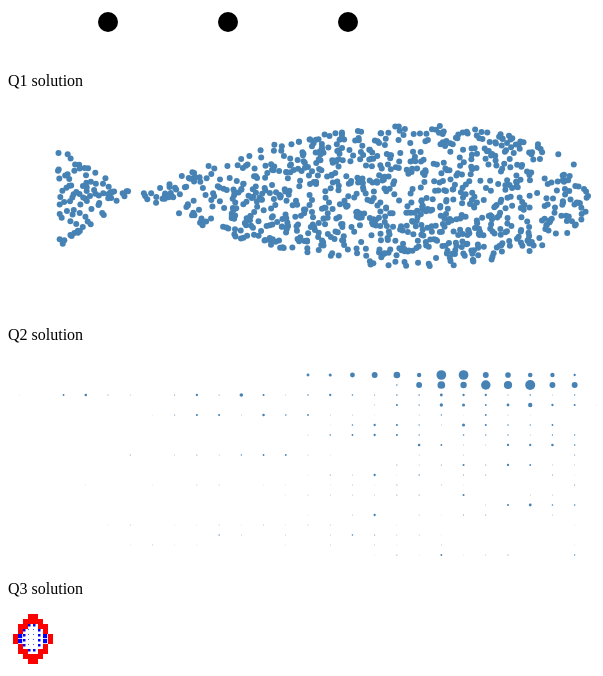
D3 v7 page, settled after 480 driven frames (8 s of simulated time); the page loaded 2 data file(s).

                
                var canvas1 = d3.selectAll('div.v0') //I selected div v0
                .append("svg") //I created a space for scalable vector graphics
                .attr("width",600)
                .attr("height",50);
                console.log(canvas1); //this is just like print 

                canvas1.selectAll('circle')
                .data([100,200,300]) 
                .join('circle') //now I have three circles for each data  elem but they do not have attr
                .attr('r',10) //here I assign the same radii for all three circles
                .attr('cx', function(d,i){return d+i*20;} ) //translate the center for each circle [100+0*20, 200+1*20, 300+2*20]
                .attr('cy', 20);
            

                var canvas2 = d3.selectAll('div.v1') //I selected div v1
                .append("svg") //I created a space for scalable vector graphics
                .attr("width",600)
                .attr("height",200)
				console.log(canvas2); //this is just like print 
				
                //BEGIN:CODE FOR A1
				//WRITE YOUR CODE
                
                //Function to generate random real numbers between a given range.
                function getRandomReal(min,max) {
                    return Math.random() * (max - min) + min;
                }
                
                //prepare array to house the x and y values for the scatter plot
                const rows = 1000; 
                const dataArray = [];
                
                //set bounds for random numbers
                const xMin = -2.0;
                const xMax = 10.0;
                const yMin = -3.0;
                const yMax = 3.0;

                //While loop to increment when random points satisfy: (2x^2 + y^2)^2 - 14x(2x^2-3y^2) + 50(y^2 - x^2) < 0
                var pointCount = 0;
                while (pointCount < 1000){
                    var x = getRandomReal(xMin,xMax);
                    var y = getRandomReal(yMin,yMax);
                    //Test that the equation is satisfied with the x and y values before saving to array and incrementing the loop counter
                    if (((((2*x**2) + (y**2))**2)-(14*x)*((2*x**2)-(3*y**2))+50*((y**2)-(x**2)))<0){
                        dataArray.push([x,y]);
                        pointCount++;
                    }
                }
                
                // Margins and dimensions for scatter plot
                const c2Margin = { top: 20, right: 20, bottom: 40, left: 50};
                const plotWidth = 600 - c2Margin.left - c2Margin.right;
                const plotHeight = 200 - c2Margin.top - c2Margin.bottom;
                
                // Create a group element within the SVG
                const q2svg = canvas2.append("g")
                    .attr("transform", `translate(${c2Margin.left},${c2Margin.top})`);
                
                // Define Scales
                const canvas2xScale = d3.scaleLinear()
                    .domain([d3.min(dataArray, d => d[0]), d3.max(dataArray, d => d[0])])
                    .range([0, plotWidth]);
                const canvas2yScale = d3.scaleLinear()
                    .domain([d3.min(dataArray, d => d[1]), d3.max(dataArray, d => d[1])])
                    .range([0, plotHeight]);
                
                q2svg.selectAll('.dot')
                    .data(dataArray)
                    .enter()
                    .append("circle")
                    .attr("class","dot")
                    .attr("cx", d=> canvas2xScale(d[0]))//X values from Array
                    .attr("cy", d=> canvas2yScale(d[1]))//Y values from Array
                    .attr("r", 3) //Radius for each point
                    .style("fill","steelblue");
                //END:CODE FOR A1				
            

                var canvas3 = d3.selectAll('div.v2') //I selected div v2
                .append("svg") //I created a space for scalable vector graphics
                .attr("width",600)
                .attr("height",200)
				console.log(canvas3); //this is just like print 
				
                //BEGIN:CODE FOR A2
				//WRITE YOUR CODE
				//Function to output
                // Function to visualize the data
        function q2Viz(dataset) {
            // Get number of unique PaperIds
            const paperIds = Array.from(new Set(dataset.map(d => d.PaperId)));
            const pIdRows = paperIds.length;

            // Get date range
            const q2YrMin = d3.min(dataset, d => d.Year);
            const q2YrMax = d3.max(dataset, d => d.Year);
            const yearRange = q2YrMax - q2YrMin + 1;

            // Get max number of citations
            const q2CiteMax = d3.max(dataset, d => d.CiteCount);

            // Compute grid dimensions
            const cellWidth = 600 / yearRange; // Width of each column
            const cellHeight = 200 / pIdRows; // Height of each row

            // Compute the maximum possible radius
            const maxRadius = Math.min(cellWidth, cellHeight) / 2;
            // Draw scaled circles
            canvas3.selectAll('circle')
                .data(dataset) // Bind data
                .enter()
                .append('circle')
                .attr("cx", function(d) { 
                    return (d.Year - q2YrMin + 0.5) * cellWidth; // Center of the column
                })
                .attr("cy", function(d) { 
                    return (d.PaperId + 0.5) * cellHeight; // Center of the row
                })
                .attr("r", function(d) { 
                    return Math.min(d.CiteCount / q2CiteMax * maxRadius, maxRadius); // Scale radius
                })
                .attr("fill", "steelblue"); // Circle color
        }

        // Import CSV
        d3.csv("xn6BVdoAAAAJ.csv").then(function(q2data) {
            // Convert data types
            var pIdMax = d3.max(q2data, d => d.PaperId);

            // Filter junk data, cast to numbers.
            q2data = q2data.filter(function(d) {
                if (isNaN(d.PaperId) || d.PaperId < 1 || d.Year == "" || isNaN(d.CiteCount)) {
                    return false;
                }
                d.PaperId = parseInt(d.PaperId);
                d.Year = parseInt(d.Year);
                d.CiteCount = parseInt(d.CiteCount);
                return true;
            });

            // Visualize data
            q2Viz(q2data);
        });
                
				//END:CODE FOR A2				
            

                var canvas4 = d3.selectAll('div.v3') //I selected div v3
                .append("svg") //I created a space for scalable vector graphics
                .attr("width",600)
                .attr("height",200)
				console.log(canvas4); //this is just like print 
				
                //BEGIN:CODE FOR A3
				//WRITE YOUR CODE
                // Function to normalize data
                function normalizeData(data) {
                    const flatData = data.flat();
                    const min = d3.min(flatData);
                    const max = d3.max(flatData);
                    return data.map(row => row.map(value => (value - min) / (max - min)));
                }

                // Function to draw squares
                function drawSquares(data) {
                    const squareSize = 5;
                    const colors = ["white", "green", "blue", "red"];
                    const percentiles = [0.25, 0.5, 0.75];

                    // Calculate percentiles
                    const flatData = data.flat();
                    const sortedData = flatData.slice().sort(d3.ascending);
                    const thresholds = percentiles.map(p => d3.quantile(sortedData, p));

                    // Draw squares
                    data.forEach((row, i) => {
                        row.forEach((value, j) => {
                            let color;
                            if (value <= thresholds[0]) color = colors[0];
                            else if (value <= thresholds[1]) color = colors[1];
                            else if (value <= thresholds[2]) color = colors[2];
                            else color = colors[3];

                            canvas4.append("rect")
                                .attr("x", j * squareSize)
                                .attr("y", i * squareSize)
                                .attr("width", value * squareSize)
                                .attr("height", value * squareSize)
                                .attr("fill", color);
                        });
                    });
                }
                // Import CSV
                d3.text("msl.csv").then(function(text){
                    var q3data = d3.csvParseRows(text, function(d) {
                        return d.map(Number);
                    });
                    // Convert data to numeric values
                    const numericData = q3data.map(row => Object.values(row).map(Number));

                    // Normalize data
                    const normalizedData = normalizeData(numericData);
                    
                    // Log first row and first column
                    console.log("First row:", normalizedData[0]);
                    console.log("First column:", normalizedData.map(row => row[0]));

                    // Draw squares
                    drawSquares(normalizedData);

                    // Calculate and log percentiles
                    const flatData = normalizedData.flat();
                    const sortedData = flatData.slice().sort(d3.ascending);
                    const percentiles = [0.25, 0.5, 0.75].map(p => d3.quantile(sortedData, p));
                    console.log("25th percentile:", percentiles[0]);
                    console.log("50th percentile:", percentiles[1]);
                    console.log("75th percentile:", percentiles[2]);
                });
				//END:CODE FOR A3				
            

### data: xn6BVdoAAAAJ.csv
PaperId, Year, CiteCount
1, 2012, 11
1, 2013, 12
1, 2014, 19
1, 2015, 23
1, 2016, 26
1, 2017, 17
1, 2018, 38
1, 2019, 38
1, 2020, 23
1, 2021, 22
1, 2022, 18
1, 2023, 17
1, 2024, 9
2, 2016, 6
2, 2017, 23
2, 2018, 30
2, 2019, 25
2, 2020, 37
2, 2021, 32
2, 2022, 39
2, 2023, 23
2, 2024, 23
3, 1999, 2
3, 2001, 7
3, 2002, 10
3, 2003, 4
3, 2004, 3
3, 2005, 1
3, 2006, 4
3, 2007, 9
3, 2008, 4
3, 2009, 14
3, 2010, 8
3, 2011, 3
3, 2012, 6
3, 2013, 9
3, 2014, 6
3, 2015, 4
3, 2016, 6
3, 2017, 6
3, 2018, 11
3, 2019, 9
3, 2020, 9
3, 2021, 4
3, 2022, 6
3, 2023, 3
3, 2024, 5
4, 2011, 1
4, 2015, 3
4, 2016, 8
4, 2017, 5
4, 2018, 13
4, 2019, 12
4, 2020, 7
4, 2021, 11
4, 2022, 17
4, 2023, 9
4, 2024, 8
4, 2025, 2
5, 2003, 1
... 208 more rows

### data: msl.csv
1, 1, 1, 1, 7, 7, 1, 1, 1, 1
1, 1, 1, 7, 7, 7, 7, 1, 1, 1
1, 1, 7, 7, 4, 4, 7, 7, 1, 1
1, 1, 7, 4, 2, 2, 4, 7, 1, 1
1, 7, 6, 4, 2, 2, 4, 6, 7, 1
1, 7, 6, 4, 2, 2, 4, 6, 7, 1
1, 1, 7, 4, 2, 2, 4, 7, 1, 1
1, 1, 7, 7, 4, 4, 7, 7, 1, 1
1, 1, 1, 7, 7, 7, 7, 1, 1, 1
1, 1, 1, 1, 7, 7, 1, 1, 1, 1
1, 1, 1, 1, 1, 1, 1, 1, 1, 1